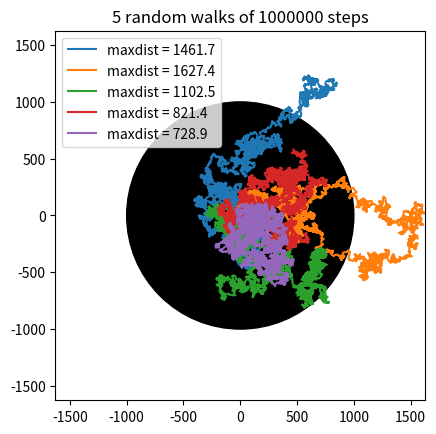

This figure's Python source:
import numpy as np
import matplotlib.pyplot as plt

np.random.seed(12)

N_steps = 1000000
expected_R = np.sqrt(N_steps)
repeats = 5

max_val = 0
min_val = 0

for i in range(repeats):
    ###################################
    #     generate one random walk    #
    ###################################
    # a list of 4 directions 0,1,2,3
    dirs = np.random.randint(0, 4, N_steps)
    # a 2D list of steps, empty for now
    steps = np.empty((N_steps, 2))
    # fill the list of steps according to direction
    steps[dirs == 0] = [0, 1]  # 0 - right
    steps[dirs == 1] = [0, -1]  # 1 - left
    steps[dirs == 2] = [1, 0]  # 2 - up
    steps[dirs == 3] = [-1, 0]  # 3 - down
    ###################################
    # use cumsum to sum up the individual steps to get current position
    steps = steps.cumsum(axis=0)
    ###################################
    print("Final position:", steps[-1])


    ###################################
    xs = steps[::, 0]
    ys = steps[::, 1]

    ds = np.sqrt(np.power(xs, 2) + np.power(ys, 2))

    d = np.max(ds)
    # print(f"maxX : {np.max(xs)}, maxY: {np.max(ys)}, dist: {round(d, 1)}")


    max_x = np.max(xs)
    if max_x > max_val:
        max_val = max_x

    max_y = np.max(ys)
    if max_y > max_val:
        max_val = max_y

    min_x = np.min(xs)
    if min_x < min_val:
        min_val = min_x

    min_y = np.min(ys)
    if min_y < min_val:
        min_val = min_y

    # draw only a selection of points, max 5000, to save memory
    skip = N_steps // 5000 + 1
    xs = xs[::skip]
    ys = ys[::skip]

    plt.plot(xs, ys, label=f"maxdist = {round(d, 1)}")

###################################
# add a circle with expected distance
circle = plt.Circle((0, 0), radius=expected_R, color="k")
plt.gcf().gca().add_artist(circle)
# equal axis size
plt.gcf().gca().set_aspect("equal")
###################################

plt.title(f"{repeats} random walks of {N_steps} steps")

bounds = max([max_val, min_val*-1])

plt.xlim([bounds*-1, bounds])
plt.ylim([bounds*-1, bounds])

plt.legend(loc="upper left")

plt.savefig("uke_13_oppg_8.png")
plt.show()
